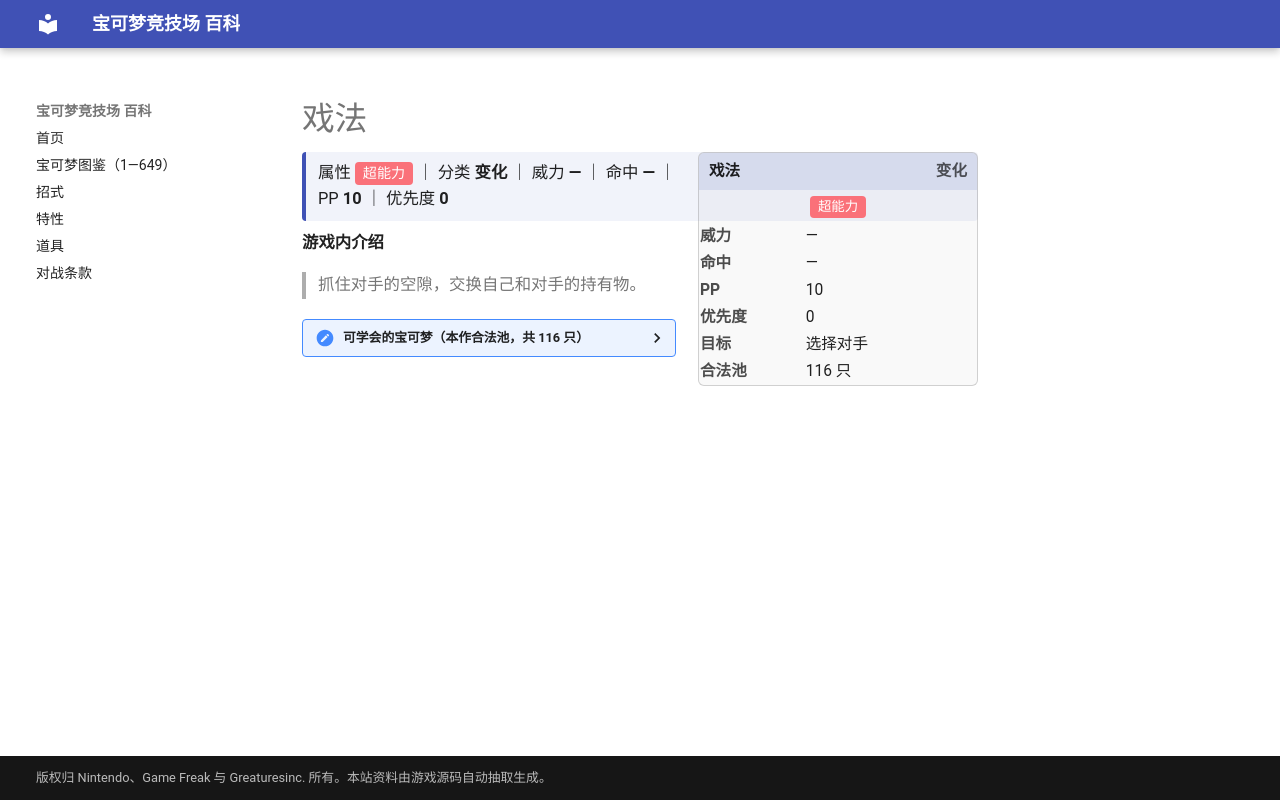

repository: nanmoboys/pkmn-arena-wiki · page: moves/戏法/index.html · generator: mkdocs

# 戏法

<div class="infobox">
<div class="ib-h"><span>戏法</span><span class="ib-no">变化</span></div>
<div class="ib-ty"><span class="tp" style="background:#FA7179">超能力</span></div>
<table class="ib-t"><tr><th>威力</th><td>—</td></tr><tr><th>命中</th><td>—</td></tr><tr><th>PP</th><td>10</td></tr><tr><th>优先度</th><td>0</td></tr><tr><th>目标</th><td>选择对手</td></tr><tr><th>合法池</th><td>116 只</td></tr></table></div>
<div class="head-stat">属性 <span class="tp" style="background:#FA7179">超能力</span> ｜ 分类 <b>变化</b> ｜ 威力 <b>—</b> ｜ 命中 <b>—</b> ｜ PP <b>10</b> ｜ 优先度 <b>0</b></div>

**游戏内介绍**

> 抓住对手的空隙，交换自己和对手的持有物。

<details class="pool"><summary>可学会的宝可梦（本作合法池，共 116 只）</summary>

<p>皮皮、皮可西、凯西、勇基拉、胡地、呆呆兽、呆壳兽、鬼斯、鬼斯通、耿鬼、催眠貘、引梦貘人、蛋蛋、椰蛋树、宝石海星、魔墙人偶、迷唇姐、多边兽、急冻鸟、超梦、梦幻、尾立、大尾立、皮宝宝、波克比、波克基古、天然雀、天然鸟、太阳伊布、呆呆王、梦妖、麒麟奇、多边兽2型、惊角鹿、迷唇娃、幸福蛋、洛奇亚、时拉比、蛇纹熊、直冲熊、拉鲁拉丝、奇鲁莉安、沙奈朵、脱壳忍者、勾魂眼、玛沙那、恰雷姆、电萤虫、甜甜萤、跳跳猪、噗噗猪、晃晃斑、天秤偶、念力土偶、变隐龙、怨影娃娃、诅咒娃娃、夜巡灵、彷徨夜灵、风铃铃、金属怪、巨金怪、拉帝亚斯、拉帝欧斯、基拉祈、代欧奇希斯、飘飘球、随风球、梦妖魔、铃铛响、铜镜怪、青铜钟、魔尼尼、花岩怪、波克基斯、多边兽乙型、艾路雷朵、黑夜魔灵、雪妖女、洛托姆、由克希、艾姆利多、亚克诺姆、帝牙卢卡、帕路奇亚、克雷色利亚、达克莱伊、阿尔宙斯、比克提尼、扒手猫、酷豹、食梦梦、梦梦蚀、滚滚蝙蝠、心蝙蝠、达摩狒狒、象征鸟、哭哭面具、迭失棺、索罗亚、索罗亚克、哥德宝宝、哥德小童、哥德小姐、单卵细胞球、双卵细胞球、人造细胞卵、轻飘飘、胖嘟嘟、小灰怪、大宇怪、烛光灵、灯火幽灵、水晶灯火灵、泥偶巨人、美洛耶塔</p>

</details>
